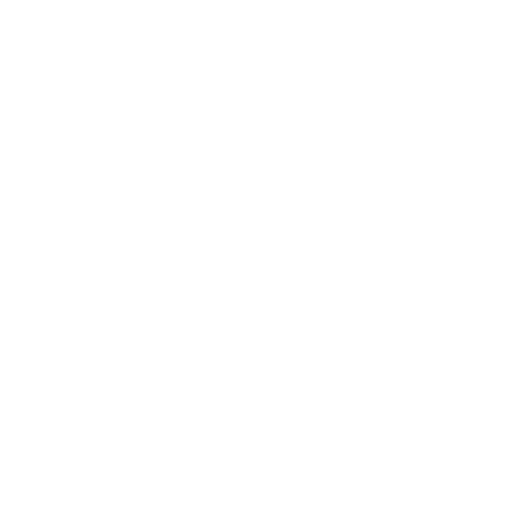
t = 0.00 s
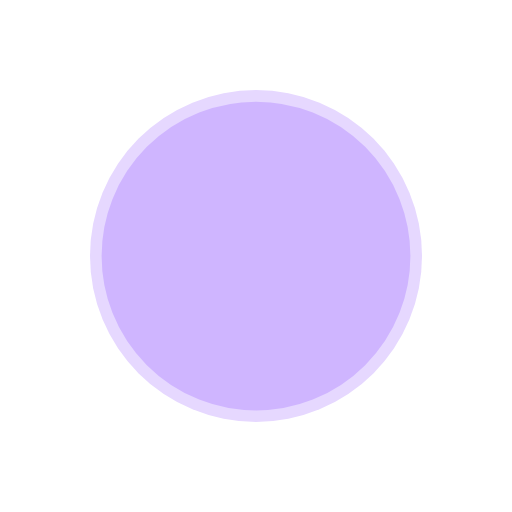
t = 0.45 s
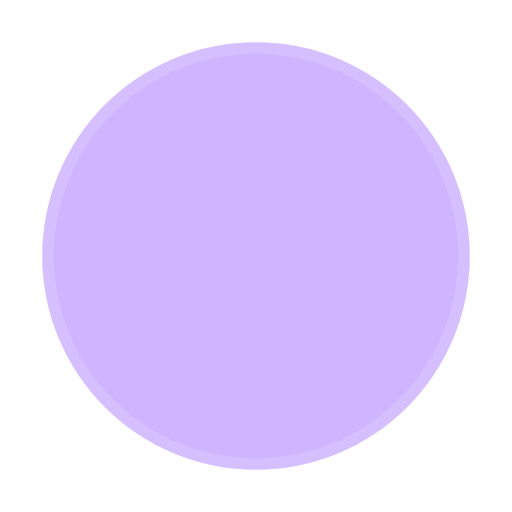
t = 0.90 s
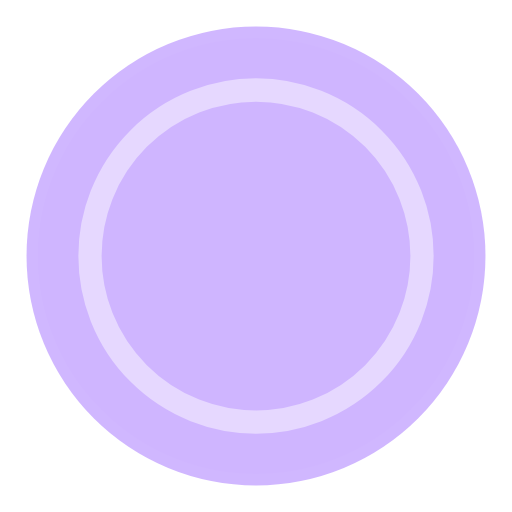
t = 1.35 s

The animated SVG that drew these frames (rendered in a browser with its animation timeline set to each time). Animation: 4 SMIL elements (animate=4); one cycle of 1.80 s, repeats indefinitely.

<!-- By Sam Herbert (@sherb), for everyone. More @ http://goo.gl/7AJzbL -->
<svg width="44" height="44" viewBox="0 0 44 44" xmlns="http://www.w3.org/2000/svg" stroke="#fff">
    <g fill="none" fill-rule="evenodd" stroke-width="2">
        <circle cx="22" cy="22" r="1" fill="#cfb5ff">
            <animate attributeName="r"
                begin="0s" dur="1.8s"
                values="1; 20"
                calcMode="spline"
                keyTimes="0; 1"
                keySplines="0.165, 0.84, 0.44, 1"
                repeatCount="indefinite" />
            <animate attributeName="stroke-opacity"
                begin="0s" dur="1.8s"
                values="1; 0"
                calcMode="spline"
                keyTimes="0; 1"
                keySplines="0.3, 0.61, 0.355, 1"
                repeatCount="indefinite" />
        </circle>
        <circle cx="22" cy="22" r="1">
            <animate attributeName="r"
                begin="-0.9s" dur="1.8s"
                values="1; 20"
                calcMode="spline"
                keyTimes="0; 1"
                keySplines="0.165, 0.84, 0.44, 1"
                repeatCount="indefinite" />
            <animate attributeName="stroke-opacity"
                begin="-0.9s" dur="1.8s"
                values="1; 0"
                calcMode="spline"
                keyTimes="0; 1"
                keySplines="0.3, 0.61, 0.355, 1"
                repeatCount="indefinite" />
        </circle>
    </g>
</svg>
